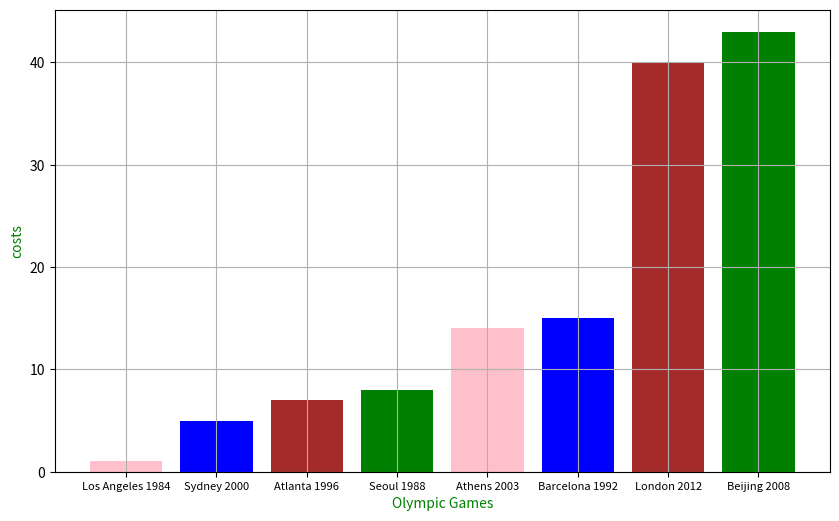

Recreate this plot in Python.
# This code uses pyplot to draw a bar chart.
# Olympic_Games_costs is a dictionary contains Olympic games and their costs recent years.
# costs is a list contains the cost of these Olympic games.
# sorted_costs is a list which is the sorted list of costs.
# sorted_Games will be added in sorted Olympic Games.
# The chart will show the sorted costs and matched Olympic Games.

import matplotlib.pyplot as plt

# create a list which contains the cost of these Olympic games
costs=[1,8,15,7,5,14,43,40]
# make the list sorted
sorted_costs = sorted(costs)

# create a list which contains Olympic games and their costs recent years
Olympic_Games_costs = {1:'Los Angeles 1984',
                 8:'Seoul 1988',
                 15:'Barcelona 1992',
                 7:'Atlanta 1996',
                 5:'Sydney 2000',
                 14:'Athens 2003',
                 43:'Beijing 2008',
                 40:'London 2012'}

# create sorted_Games
sorted_Games = []
for cost in sorted_costs:
    sorted_Games.append(Olympic_Games_costs[cost])

# show the sorted list
print(sorted_costs)


# create a bar chart and modify its style
plt.figure(figsize=(10,6))
colors = ['pink','blue','brown','green']
plt.bar(sorted_Games,sorted_costs,color = colors)
plt.xticks(fontsize = 8)

# Create x-axis and y-axis headings
plt.xlabel('Olympic Games', color = "green")
plt.ylabel('costs', color = "green")

# make grid
plt.grid(True)

plt.show()
